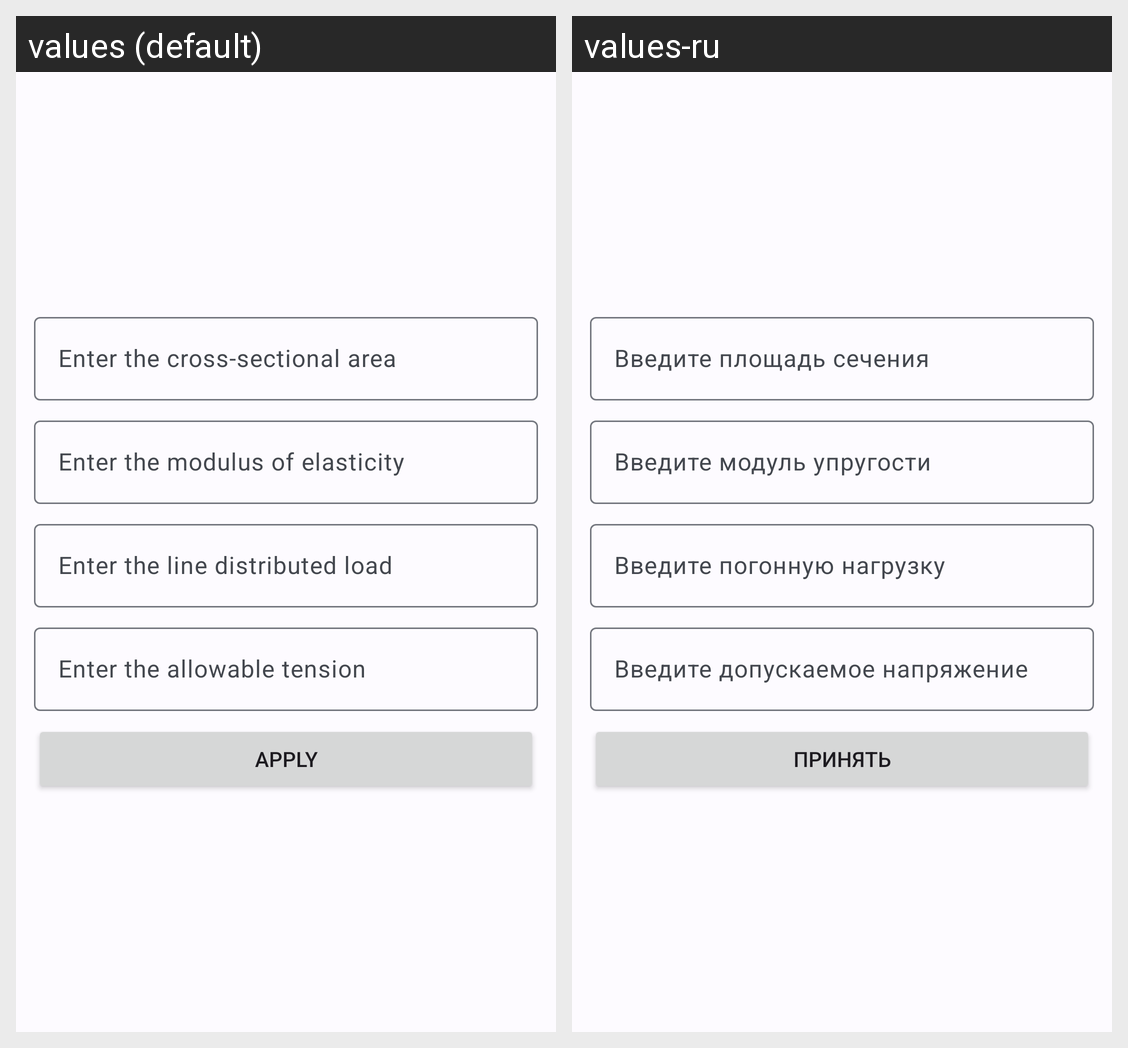

For this localized Android screen grid, give each drawn string resource with its value in every locale shown.
Android screen res/layout/dialog_rod.xml rendered under 2 locales, left to right: values (default), values-ru. Device: Nexus 5 (rendered at 1080×1920; each locale shown at half size, 540×960, under a caption strip naming it); theme Theme.SAPR.
Strings drawn on this screen, with the default value and each locale's value (text and hints the layout hard-codes, and strings that could not be matched under every locale, appear in the picture but are not listed):

dialog_rod_square
  values: Enter the cross-sectional area
  values-ru: Введите площадь сечения

dialog_rod_elastic_module
  values: Enter the modulus of elasticity
  values-ru: Введите модуль упругости

dialog_rod_tension
  values: Enter the allowable tension
  values-ru: Введите допускаемое напряжение

dialog_rod_load_running
  values: Enter the line distributed load
  values-ru: Введите погонную нагрузку

dialog_rod_btn_apply
  values: Apply
  values-ru: Принять
